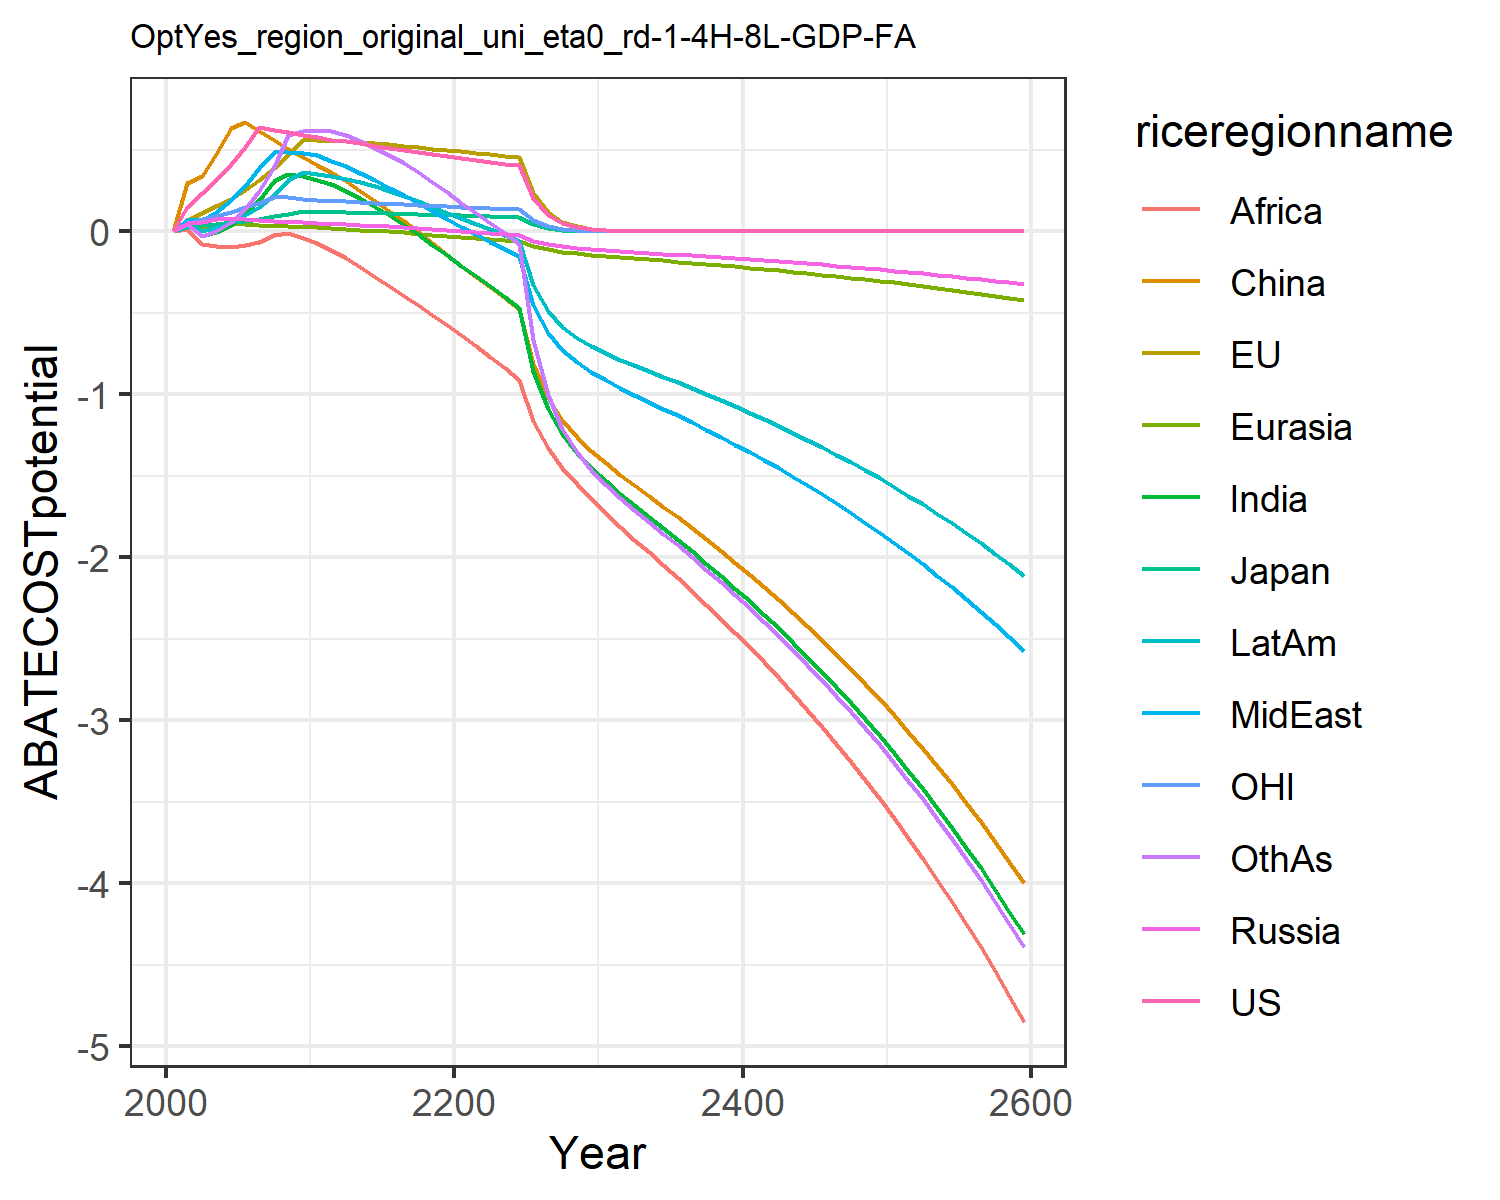

Values plotted in this chart, from the file beside it:
0.0, 0.0, 0.0, 0.0, 0.0, 0.0, 0.0, 0.0, 0.0, 0.0, 0.0, 0.0
0.1529, 0.07325, 0.02816, 0.0491, 0.02658, 0.2995, 0.05327, 0.06867, 0.01479, 0.03716, 0.04799, 0.04404
0.2382, 0.1151, 0.03994, 0.06007, 0.02744, 0.3405, -0.02863, 0.0712, -0.07423, 0.004969, 0.07368, -0.02474
0.3176, 0.1545, 0.04833, 0.07804, 0.04017, 0.4767, -0.003763, 0.1206, -0.08822, 0.02523, 0.09642, 0.003046
0.4112, 0.2013, 0.05567, 0.0841, 0.04595, 0.6366, 0.04217, 0.1904, -0.093, 0.05671, 0.1215, 0.0565
0.5189, 0.2551, 0.06569, 0.07818, 0.04303, 0.6709, 0.1072, 0.2784, -0.08508, 0.09828, 0.1485, 0.1361
0.6411, 0.316, 0.07812, 0.07229, 0.03959, 0.6159, 0.1933, 0.3884, -0.06181, 0.1517, 0.1773, 0.246
0.6238, 0.3865, 0.09199, 0.06652, 0.03607, 0.5621, 0.3089, 0.4865, -0.01855, 0.2214, 0.2099, 0.398
0.608, 0.4721, 0.1084, 0.06086, 0.03244, 0.5088, 0.3519, 0.4867, -0.01134, 0.3135, 0.2142, 0.5944
0.5936, 0.5623, 0.1249, 0.05539, 0.02874, 0.4563, 0.3385, 0.4846, -0.03717, 0.3632, 0.2017, 0.6156
0.5788, 0.5601, 0.1215, 0.05141, 0.02519, 0.4101, 0.3187, 0.4673, -0.06967, 0.3546, 0.1933, 0.6239
0.5622, 0.5554, 0.1188, 0.04824, 0.02121, 0.3664, 0.2884, 0.4325, -0.1111, 0.34, 0.1881, 0.6168
0.5529, 0.5544, 0.1174, 0.04518, 0.0169, 0.312, 0.2514, 0.3993, -0.1601, 0.325, 0.1845, 0.5916
0.5403, 0.5497, 0.1153, 0.04104, 0.01153, 0.2511, 0.2031, 0.3574, -0.2186, 0.3021, 0.1801, 0.5552
0.5265, 0.5431, 0.1129, 0.03652, 0.005919, 0.1898, 0.1523, 0.3134, -0.2765, 0.2764, 0.1754, 0.515
0.5126, 0.5353, 0.1103, 0.03168, 5.58779514549107e-5, 0.1272, 0.09864, 0.2679, -0.3347, 0.2482, 0.1707, 0.47
0.4989, 0.5268, 0.1078, 0.02654, -0.006075, 0.06284, 0.04193, 0.2212, -0.3937, 0.2177, 0.1662, 0.4198
0.4858, 0.5179, 0.1052, 0.02111, -0.01248, -0.003558, -0.01771, 0.1734, -0.4537, 0.1852, 0.1617, 0.3644
0.4732, 0.5088, 0.1028, 0.01539, -0.01917, -0.07214, -0.08011, 0.1248, -0.5145, 0.151, 0.1575, 0.3042
0.4612, 0.4997, 0.1004, 0.009392, -0.02612, -0.143, -0.1451, 0.07538, -0.5761, 0.1151, 0.1534, 0.2395
0.4495, 0.4908, 0.09807, 0.003581, -0.03289, -0.2118, -0.2099, 0.02783, -0.6379, 0.0801, 0.1495, 0.1756
0.4378, 0.4823, 0.09591, -0.001927, -0.03938, -0.2775, -0.2737, -0.01749, -0.6997, 0.04657, 0.1459, 0.1138
0.4267, 0.474, 0.09383, -0.007417, -0.0458, -0.3425, -0.3367, -0.06158, -0.7681, 0.01344, 0.1424, 0.05222
0.416, 0.4658, 0.09184, -0.01302, -0.05236, -0.4085, -0.4013, -0.1061, -0.8376, -0.02053, 0.1391, -0.01186
0.4058, 0.4577, 0.08993, -0.01873, -0.05906, -0.4759, -0.4677, -0.1512, -0.9088, -0.05549, 0.136, -0.07868
0.2055, 0.2334, 0.0457, -0.05611, -0.09082, -0.8162, -0.8582, -0.449, -1.161, -0.3302, 0.06897, -0.668
0.1042, 0.1191, 0.02325, -0.07758, -0.1102, -1.02, -1.091, -0.6199, -1.327, -0.4871, 0.03503, -1.004
0.05283, 0.06072, 0.01183, -0.09112, -0.1234, -1.157, -1.244, -0.7273, -1.45, -0.5845, 0.01779, -1.212
0.02678, 0.03094, 0.006012, -0.1006, -0.1336, -1.26, -1.357, -0.8024, -1.552, -0.6515, 0.009033, -1.354
0.01357, 0.01576, 0.003055, -0.1081, -0.1422, -1.346, -1.45, -0.8614, -1.643, -0.7032, 0.004584, -1.462
0.006862, 0.008002, 0.001549, -0.1146, -0.1501, -1.423, -1.533, -0.9129, -1.73, -0.7473, 0.002321, -1.554
0.003463, 0.004051, 0.0007828, -0.1205, -0.1574, -1.493, -1.609, -0.9595, -1.813, -0.7861, 0.001172, -1.635
0.001747, 0.002049, 0.0003953, -0.1258, -0.1643, -1.558, -1.68, -1.002, -1.891, -0.8216, 0.0005912, -1.709
0.0008808, 0.001035, 0.0001995, -0.1311, -0.1711, -1.623, -1.75, -1.044, -1.969, -0.8562, 0.0002981, -1.781
0.000444, 0.000523, 0.0001007, -0.1364, -0.178, -1.688, -1.82, -1.086, -2.047, -0.8908, 0.0001503, -1.853
0.0002238, 0.0002641, 5.079242189151132e-5, -0.1417, -0.1849, -1.754, -1.891, -1.129, -2.126, -0.9256, 7.577165531791739e-5, -1.926
0.0001128, 0.0001333, 2.5621260697618198e-5, -0.1471, -0.1919, -1.821, -1.964, -1.172, -2.208, -0.961, 3.819354033370179e-5, -2
5.6876871614007175e-5, 6.729352737920562e-5, 1.2922914592895507e-5, -0.1527, -0.1992, -1.889, -2.037, -1.216, -2.291, -0.9972, 1.925081385288765e-5, -2.075
2.866955046500347e-5, 3.396046120494909e-5, 6.517603759258303e-6, -0.1583, -0.2066, -1.959, -2.113, -1.261, -2.376, -1.034, 9.702672349958638e-6, -2.152
1.4451202071899797e-5, 1.713598523680221e-5, 3.286915794994e-6, -0.1641, -0.2141, -2.031, -2.191, -1.307, -2.463, -1.072, 4.890132475221155e-6, -2.231
7.284267759971951e-6, 8.64544282274425e-6, 1.6575478464295397e-6, -0.1701, -0.2219, -2.105, -2.27, -1.355, -2.552, -1.111, 2.464558150028686e-6, -2.312
3.6716978403675417e-6, 4.361280992744847e-6, 8.358398680706268e-7, -0.1762, -0.2299, -2.181, -2.352, -1.404, -2.644, -1.151, 1.2420755091110544e-6, -2.395
1.8507468774729e-6, 2.1998577288479667e-6, 4.2146510261747447e-7, -0.1825, -0.2381, -2.259, -2.436, -1.454, -2.738, -1.192, 6.259623776386315e-7, -2.481
9.328804619180493e-7, 1.1095150027992386e-6, 2.1251193518372218e-7, -0.189, -0.2465, -2.339, -2.522, -1.505, -2.836, -1.234, 3.1545712254733653e-7, -2.569
4.702227464760949e-7, 5.595432575436645e-7, 1.071493630789754e-7, -0.1956, -0.2552, -2.421, -2.611, -1.558, -2.935, -1.278, 1.589735069611335e-7, -2.659
2.370171245866964e-7, 2.8216262805398086e-7, 5.402336770743392e-8, -0.2025, -0.2641, -2.506, -2.702, -1.613, -3.038, -1.323, 8.011278928701932e-8, -2.752
1.194686866213887e-7, 1.422766868103452e-7, 2.7237084160084133e-8, -0.2095, -0.2733, -2.593, -2.796, -1.669, -3.144, -1.369, 4.037122838030456e-8, -2.848
6.021803489920009e-8, 7.173633987526724e-8, 1.3731800342848523e-8, -0.2168, -0.2828, -2.683, -2.893, -1.727, -3.252, -1.416, 2.0343955618996735e-8, -2.946
3.0352682728169686e-8, 3.616749551000997e-8, 6.922822293036344e-9, -0.2242, -0.2925, -2.775, -2.993, -1.786, -3.364, -1.465, 1.0251619017639037e-8, -3.048
1.5299087205160407e-8, 1.8233653867285457e-8, 3.490025321085433e-9, -0.2319, -0.3026, -2.87, -3.095, -1.847, -3.48, -1.515, 5.165869444140755e-9, -3.152
7.711375347032375e-9, 9.191938534928137e-9, 1.7593994584160678e-9, -0.2398, -0.3129, -2.968, -3.201, -1.91, -3.599, -1.567, 2.603086390443024e-9, -3.26
3.886834289419149e-9, 4.6336214358359056e-9, 8.869344891978942e-10, -0.248, -0.3235, -3.069, -3.31, -1.975, -3.721, -1.62, 1.3116808929858958e-9, -3.371
1.9591065869469407e-9, 2.3356929166351153e-9, 4.4710602505376906e-10, -0.2564, -0.3345, -3.173, -3.422, -2.043, -3.847, -1.675, 6.6094073064817e-10, -3.485
9.874565048166408e-10, 1.1773192969765868e-9, 2.2538344756659414e-10, -0.2651, -0.3458, -3.281, -3.538, -2.112, -3.978, -1.732, 3.330364746512171e-10, -3.603
4.977093327127654e-10, 5.934136482730185e-10, 1.136126287902494e-10, -0.274, -0.3575, -3.391, -3.657, -2.183, -4.112, -1.79, 1.6780939908339152e-10, -3.725
2.508600662537504e-10, 2.99093409789904e-10, 5.72696897988208e-11, -0.2833, -0.3695, -3.506, -3.781, -2.256, -4.25, -1.85, 8.455439491428515e-11, -3.85
1.2644022741273553e-10, 1.5074516084214299e-10, 2.8868032041631862e-11, -0.2928, -0.382, -3.623, -3.907, -2.332, -4.393, -1.913, 4.260413242014256e-11, -3.979
6.37289916197017e-11, 7.597456242080947e-11, 1.4551377562473642e-11, -0.3026, -0.3948, -3.745, -4.038, -2.41, -4.54, -1.977, 2.1466592103792822e-11, -4.113
3.212084252627518e-11, 3.828972964076665e-11, 7.334762313630374e-12, -0.3127, -0.408, -3.87, -4.174, -2.491, -4.692, -2.043, 1.0816095464114613e-11, -4.25
1.6189557427303346e-11, 1.9296855287704414e-11, 3.697118528722e-12, -0.3232, -0.4216, -3.999, -4.313, -2.574, -4.849, -2.111, 5.4497192341732705e-12, -4.392
